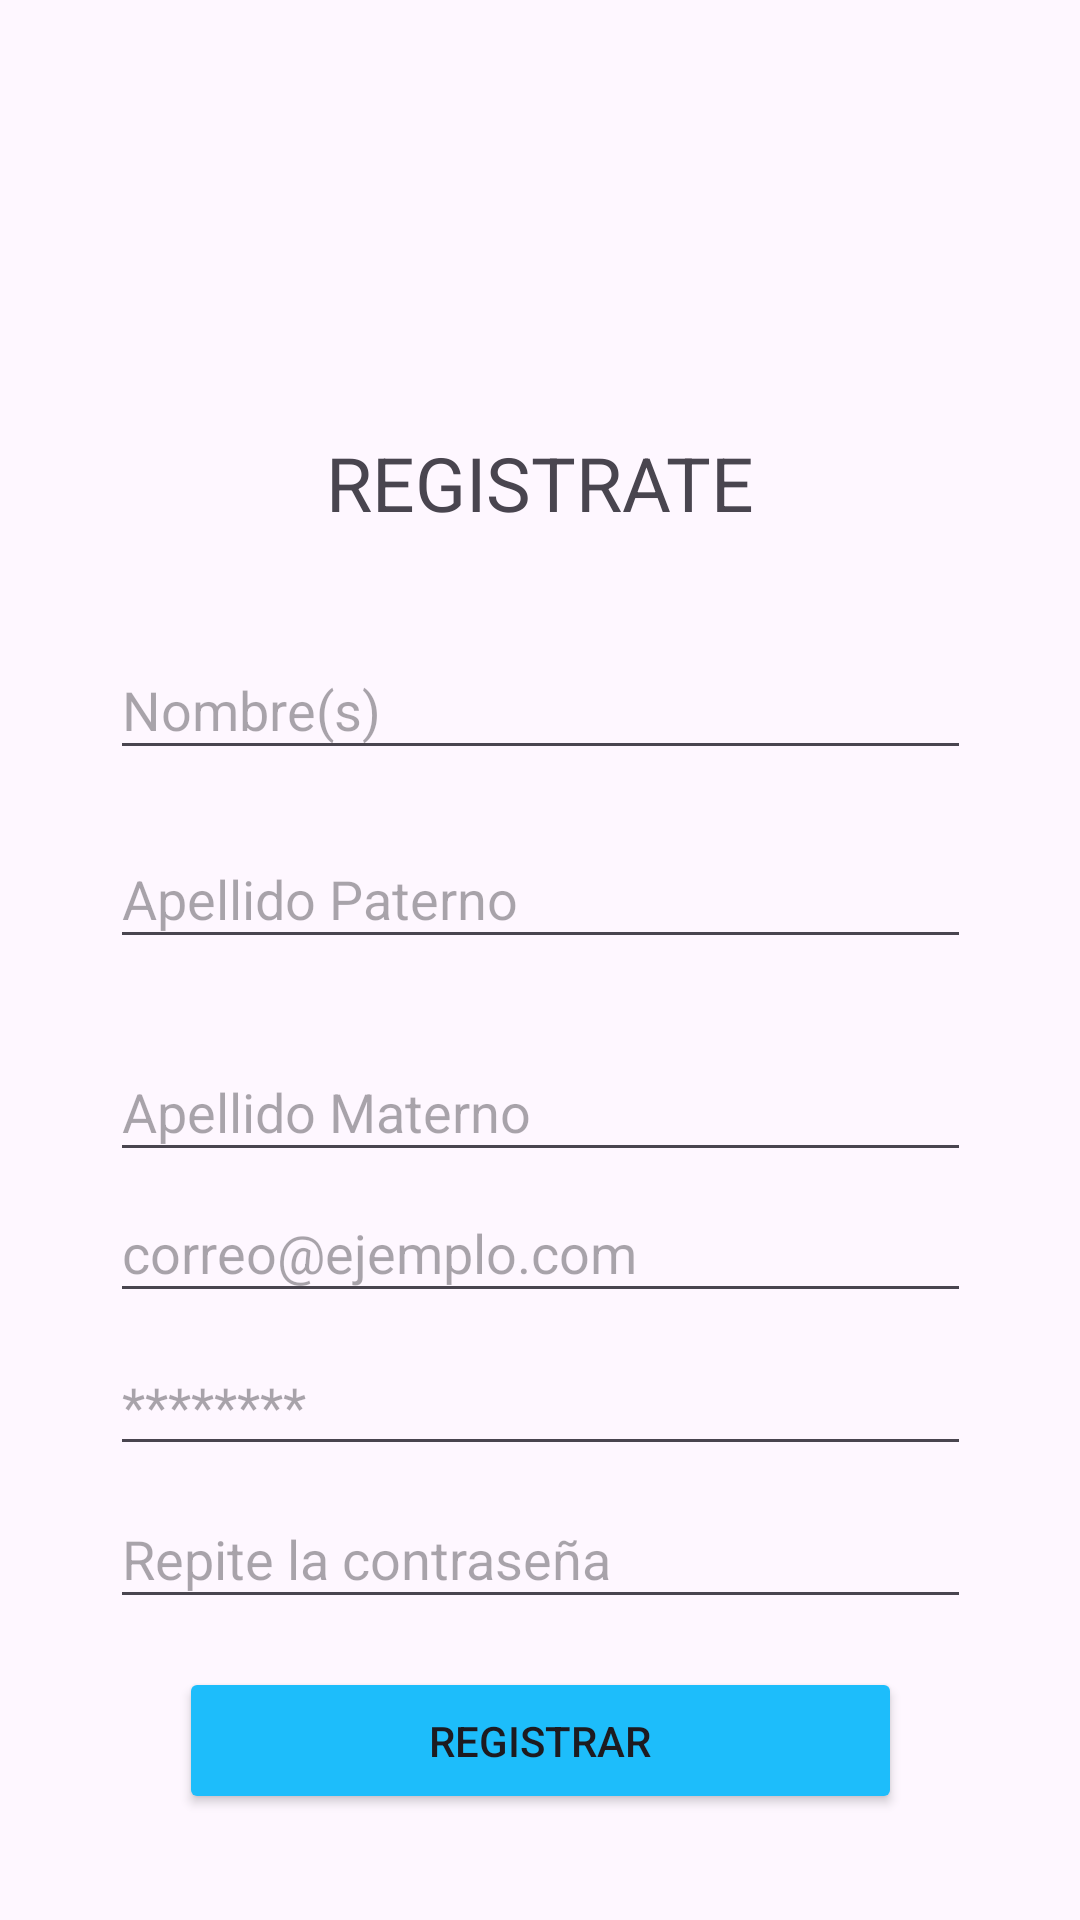

Layout XML and referenced resources for this Android screen:
<!-- AndroidManifest.xml: application theme Theme.Elearning -->
<!-- res/layout/activity_register_admin.xml -->
<?xml version="1.0" encoding="utf-8"?>
<androidx.constraintlayout.widget.ConstraintLayout xmlns:android="http://schemas.android.com/apk/res/android"
    xmlns:app="http://schemas.android.com/apk/res-auto"
    android:layout_width="match_parent"
    android:layout_height="match_parent">

    <EditText
        android:id="@+id/bxNameRegister"
        android:layout_width="287dp"
        android:layout_height="43dp"
        android:layout_marginTop="36dp"
        android:ems="10"
        android:hint="Nombre(s)"
        android:inputType="text"
        app:layout_constraintEnd_toEndOf="parent"
        app:layout_constraintStart_toStartOf="parent"
        app:layout_constraintTop_toBottomOf="@+id/lbIniciarSesion" />

    <TextView
        android:id="@+id/lbIniciarSesion"
        android:layout_width="wrap_content"
        android:layout_height="wrap_content"
        android:layout_marginTop="144dp"
        android:text="REGISTRATE"
        android:textSize="25dp"
        app:layout_constraintEnd_toEndOf="parent"
        app:layout_constraintStart_toStartOf="parent"
        app:layout_constraintTop_toTopOf="parent" />

    <EditText
        android:id="@+id/bxMainPasswordRegister"
        android:layout_width="287dp"
        android:layout_height="43dp"
        android:layout_marginTop="8dp"
        android:ems="10"
        android:hint="********"
        android:inputType="textPassword"
        app:layout_constraintEnd_toEndOf="parent"
        app:layout_constraintStart_toStartOf="parent"
        app:layout_constraintTop_toBottomOf="@+id/bxEmailRegister" />

    <EditText
        android:id="@+id/bxMSNameRegister"
        android:layout_width="287dp"
        android:layout_height="43dp"
        android:layout_marginTop="28dp"
        android:ems="10"
        android:hint="Apellido Materno"
        android:inputType="text"
        app:layout_constraintEnd_toEndOf="parent"
        app:layout_constraintStart_toStartOf="parent"
        app:layout_constraintTop_toBottomOf="@+id/bxPSNameRegister" />

    <EditText
        android:id="@+id/bxEmailRegister"
        android:layout_width="287dp"
        android:layout_height="43dp"
        android:layout_marginTop="4dp"
        android:ems="10"
        android:hint="correo@ejemplo.com"
        android:inputType="textEmailAddress"
        app:layout_constraintEnd_toEndOf="parent"
        app:layout_constraintStart_toStartOf="parent"
        app:layout_constraintTop_toBottomOf="@+id/bxMSNameRegister" />

    <EditText
        android:id="@+id/bxRepeatPasswordRegister"
        android:layout_width="287dp"
        android:layout_height="43dp"
        android:layout_marginTop="8dp"
        android:ems="10"
        android:hint="Repite la contraseña"
        android:inputType="textPassword"
        app:layout_constraintEnd_toEndOf="parent"
        app:layout_constraintStart_toStartOf="parent"
        app:layout_constraintTop_toBottomOf="@+id/bxMainPasswordRegister" />

    <Button
        android:id="@+id/btnRegister"
        android:layout_width="241dp"
        android:layout_height="49dp"
        android:layout_marginTop="16dp"
        android:backgroundTint="@color/btnGeneral"
        android:onClick="register"
        android:text="Registrar"
        app:layout_constraintBottom_toBottomOf="parent"
        app:layout_constraintEnd_toEndOf="parent"
        app:layout_constraintStart_toStartOf="parent"
        app:layout_constraintTop_toBottomOf="@+id/bxRepeatPasswordRegister"
        app:layout_constraintVertical_bias="0.0" />

    <EditText
        android:id="@+id/bxPSNameRegister"
        android:layout_width="287dp"
        android:layout_height="43dp"
        android:layout_marginTop="20dp"
        android:ems="10"
        android:hint="Apellido Paterno"
        android:inputType="text"
        app:layout_constraintEnd_toEndOf="parent"
        app:layout_constraintStart_toStartOf="parent"
        app:layout_constraintTop_toBottomOf="@+id/bxNameRegister" />

</androidx.constraintlayout.widget.ConstraintLayout>
<!-- resources referenced by this layout -->
<resources>
  <color name="btnGeneral">#1DBDFB</color>
  <style name="Theme.Elearning" parent="Base.Theme.Elearning" />
  <style name="Base.Theme.Elearning" parent="Theme.Material3.DayNight.NoActionBar">
          
          
          <item name="windowActionBar">false</item>
          <item name="windowNoTitle">true</item>
      </style>
</resources>
